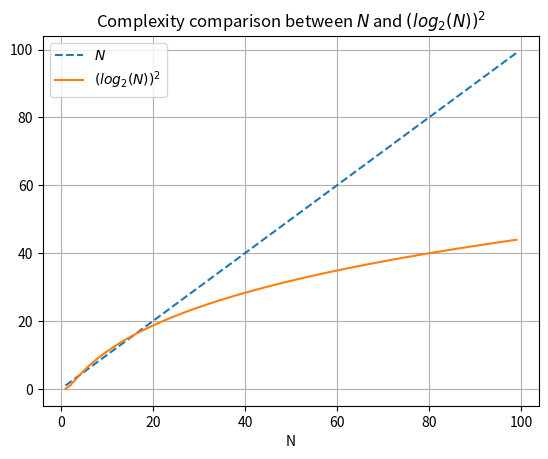

This chart was generated by the following Python code:
import matplotlib
matplotlib.use('Agg')
import matplotlib.pyplot as plt
import numpy as np

# Data for plotting
t = np.arange(1, 100.0, 1)
s1 = t
s2 = [x**2 for x in np.log2(t)]

fig, ax = plt.subplots()

ax.plot(t, s1, "--", label=r"$N$")
ax.plot(t, s2, label=r"$(log_{2}(N))^{2}$")

ax.set(xlabel='N',
       title='Complexity comparison between $N$ and $(log_{2}(N))^{2}$')
ax.grid()
ax.legend()

fig.savefig("0222_comparison_of_complexity.svg")
